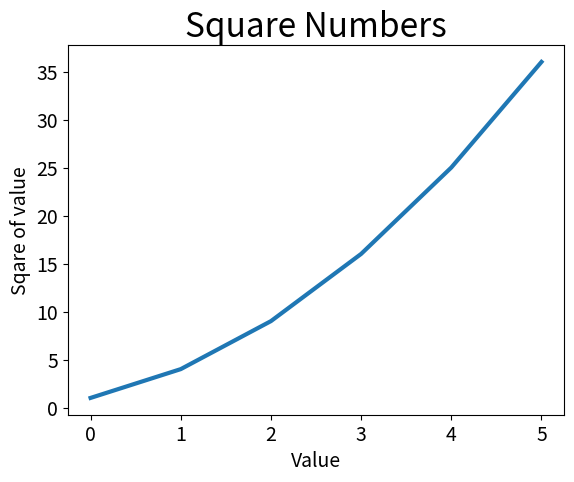

Generate this figure with matplotlib:
# -*- coding: utf-8 -*-
"""
Created on Sat Jul 27 18:44:32 2019

@author: Owner
"""

import matplotlib.pyplot as plt

squares=[1,4,9,16,25,36]
fig, ax=plt.subplots()
ax.plot(squares,linewidth=3)

#set chart title and label axes
ax.set_title("Square Numbers",fontsize=24)
ax.set_xlabel("Value",fontsize=14)
ax.set_ylabel("Sqare of value",fontsize=14)

#set size oftick lables
ax.tick_params(axis='both',labelsize=14)
plt.show
